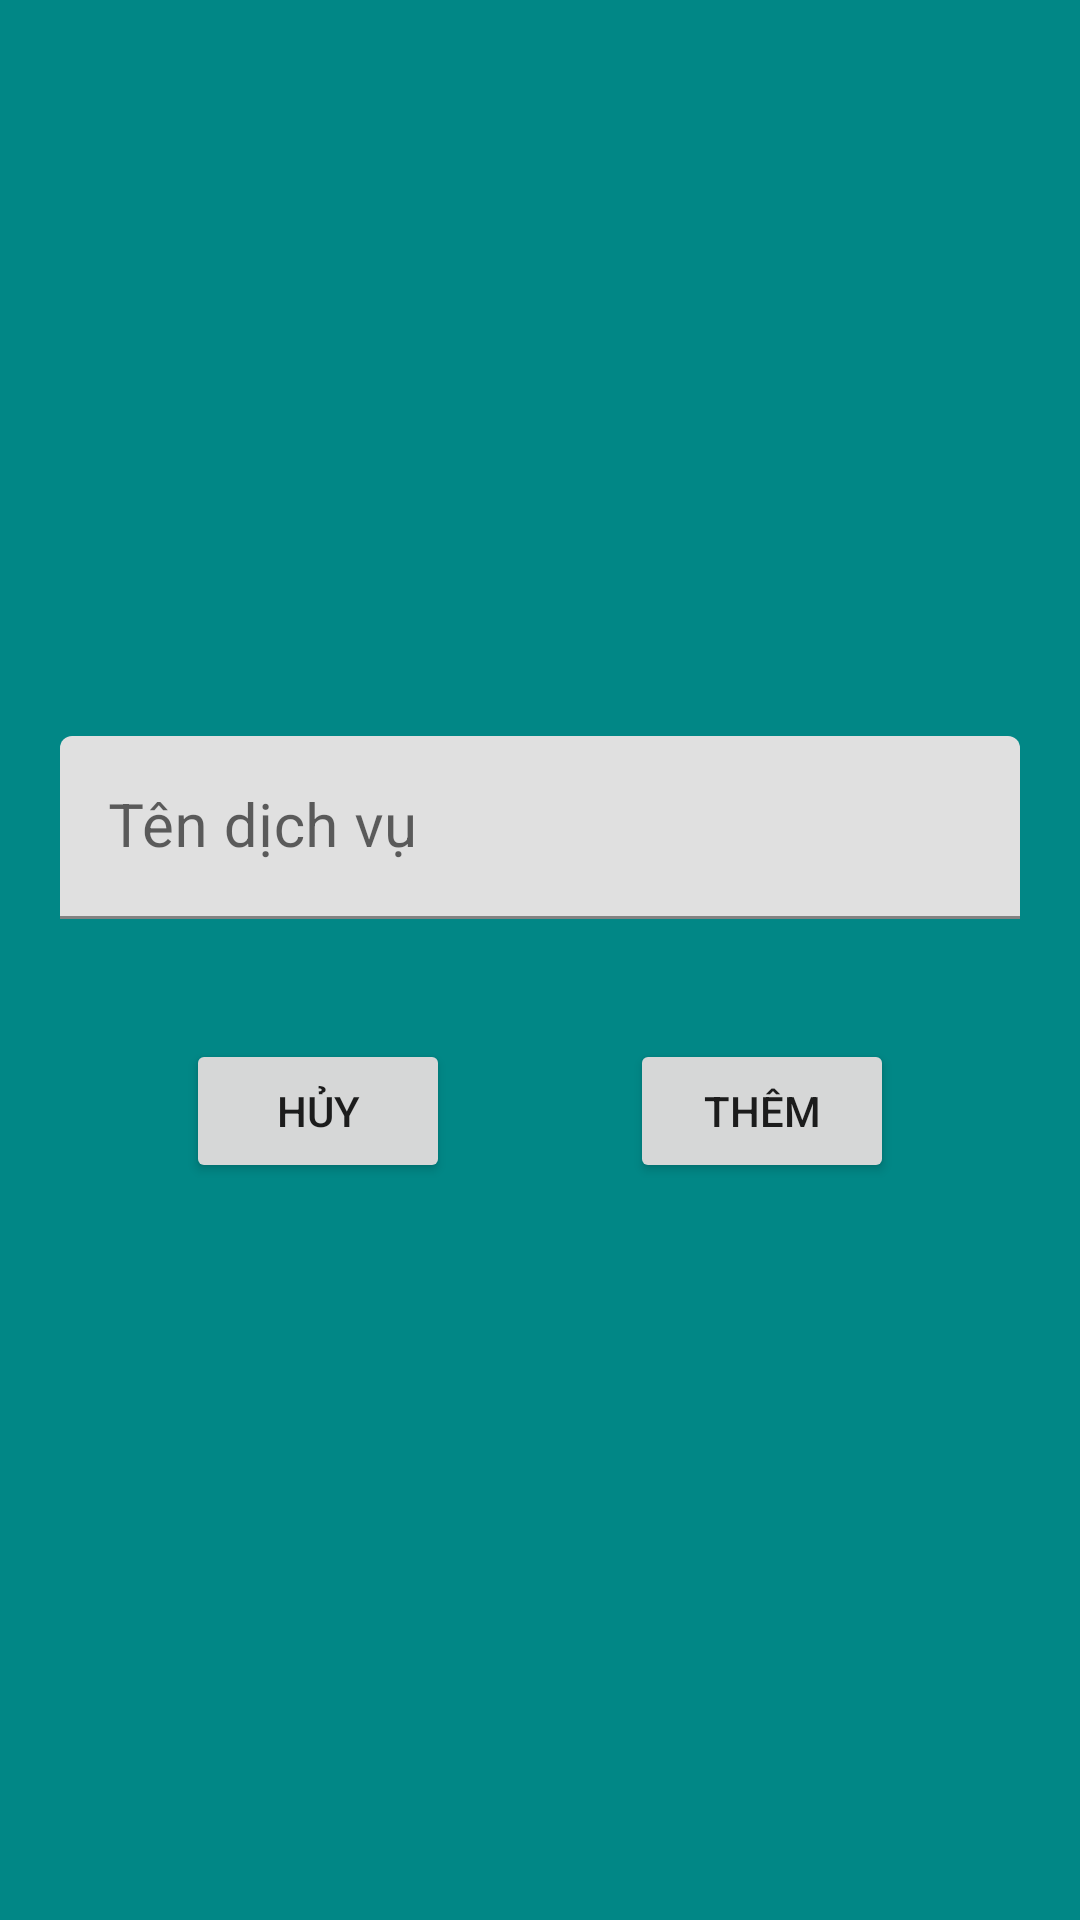

The Android layout XML behind this screen, and the referenced resources:
<!-- AndroidManifest.xml: application theme Theme.MyApplication -->
<!-- res/layout/dialog_add_dich_vu.xml -->
<?xml version="1.0" encoding="utf-8"?>
<LinearLayout xmlns:android="http://schemas.android.com/apk/res/android"
    android:layout_width="match_parent"
    android:gravity="center"
    android:background="@color/teal_700"
    android:layout_gravity="center_horizontal"
    android:layout_height="wrap_content"
    xmlns:app="http://schemas.android.com/apk/res-auto"
    android:orientation="vertical">
    <com.google.android.material.textfield.TextInputLayout
        android:layout_width="match_parent"
        android:layout_height="wrap_content"
        app:startIconDrawable="@drawable/baseline_edit_note_24"

        >
        <com.google.android.material.textfield.TextInputEditText
            android:id="@+id/dialog_add_dichVu_tenDV"
            android:layout_width="match_parent"
            android:layout_height="wrap_content"
            android:hint="Tên dịch vụ"
            android:textColor="@color/black"
            android:textSize="20dp"
            android:layout_margin="20dp"
            />
    </com.google.android.material.textfield.TextInputLayout>
    <LinearLayout
        android:layout_width="match_parent"
        android:layout_height="wrap_content"
        android:gravity="center"
        android:layout_margin="20dp"
        >
        <Button
            android:layout_width="wrap_content"
            android:layout_height="wrap_content"
            android:id="@+id/dialog_add_dichVu_huy"
            android:text="Hủy"
            android:layout_marginRight="30dp"
            />
        <Button
            android:layout_width="wrap_content"
            android:layout_height="wrap_content"
            android:id="@+id/dialog_add_dichVu_them"
            android:text="Thêm"
            android:layout_marginLeft="30dp"
            />
    </LinearLayout>



</LinearLayout>
<!-- resources referenced by this layout -->
<resources>
  <color name="black">#FF000000</color>
  <color name="teal_700">#FF018786</color>
  <style name="Theme.MyApplication" parent="Theme.MaterialComponents.DayNight.DarkActionBar">
          
          <item name="colorPrimary">#45257E</item>
          <item name="colorPrimaryVariant">#D55228</item>
          <item name="colorOnPrimary">@color/white</item>
          
          <item name="colorSecondary">@color/teal_200</item>
          <item name="colorSecondaryVariant">@color/teal_700</item>
          <item name="colorOnSecondary">@color/black</item>
          
          <item name="android:statusBarColor">?attr/colorPrimaryVariant</item>
          
      </style>
  <color name="white">#FFFFFFFF</color>
  <color name="teal_200">#FF03DAC5</color>
</resources>
